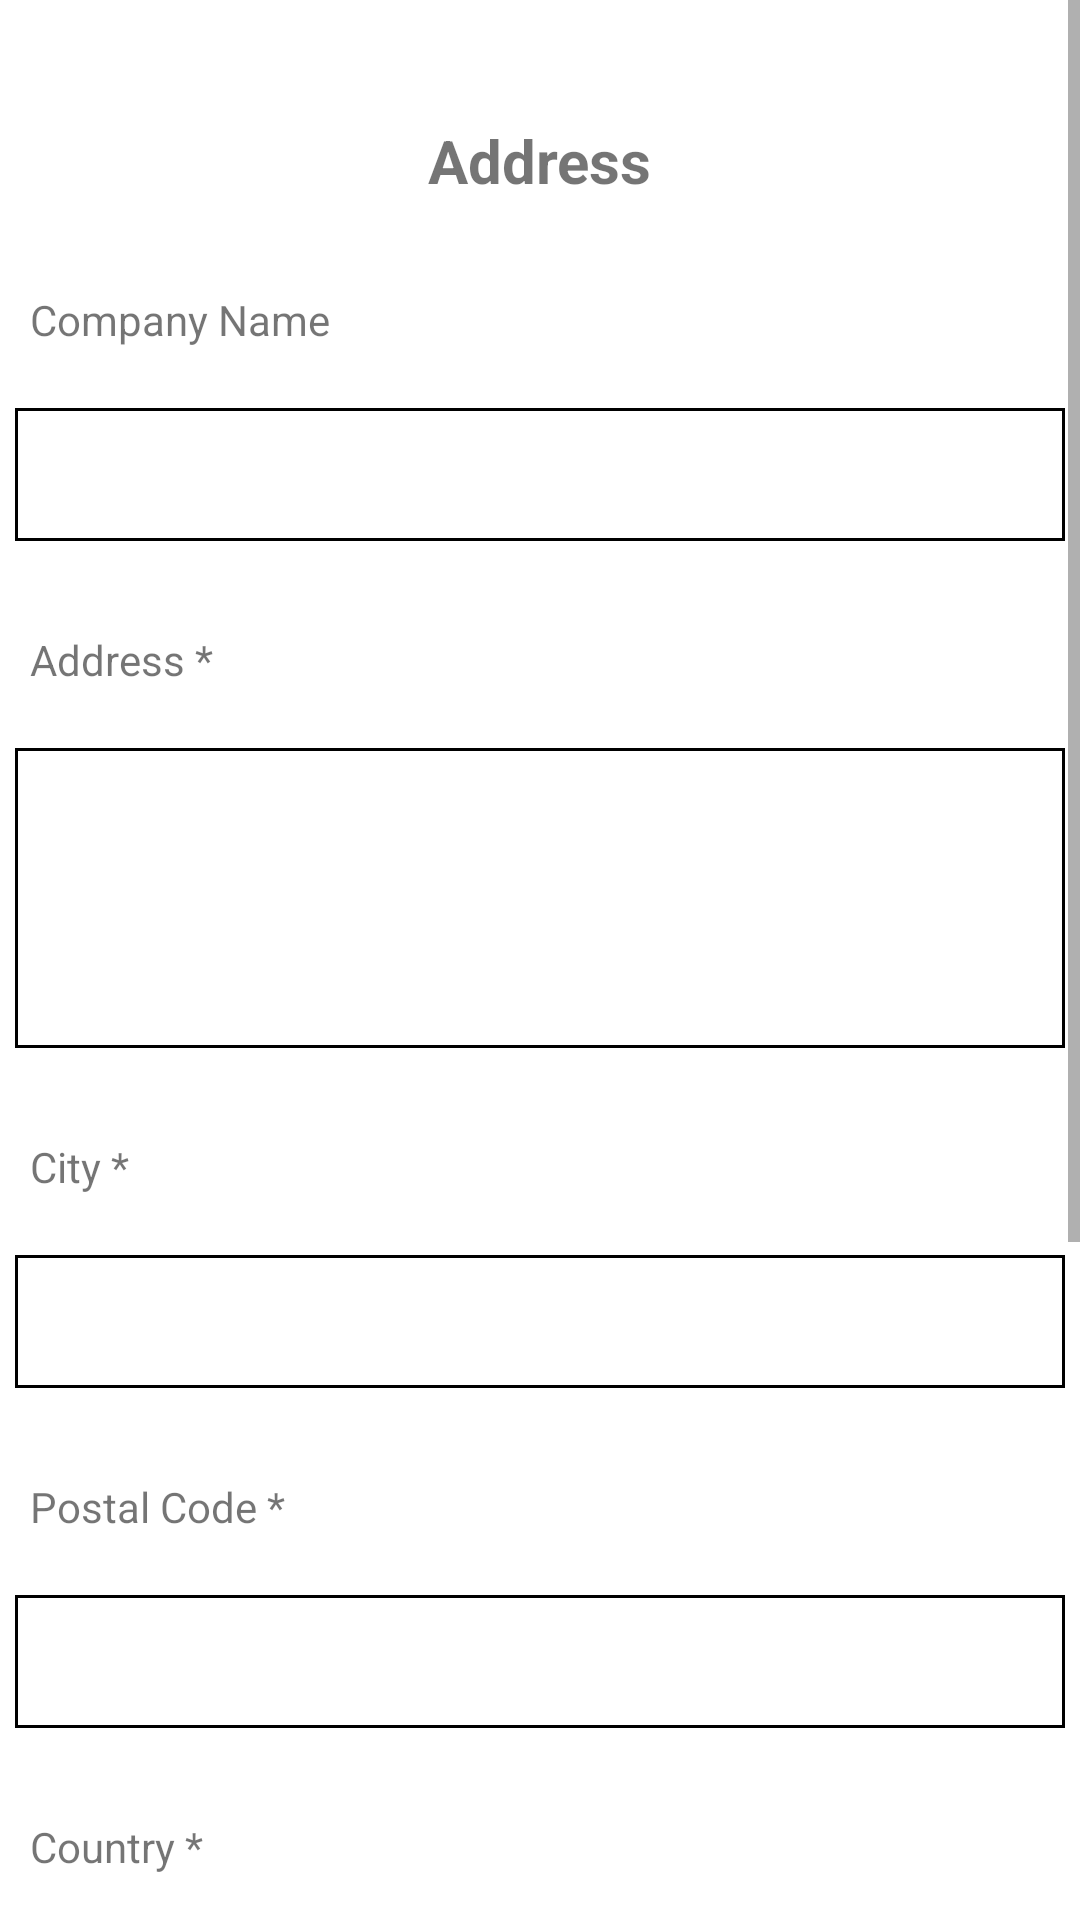

Reconstruct the res/layout file that produces this screen, plus the resources it refers to.
<!-- AndroidManifest.xml: application theme Theme.HotelManagementSystem -->
<!-- res/layout/activity_guest_information2.xml -->
<?xml version="1.0" encoding="utf-8"?>
<ScrollView xmlns:android="http://schemas.android.com/apk/res/android"
    xmlns:tools="http://schemas.android.com/tools"
    android:layout_width="match_parent"
    android:layout_height="match_parent"
    xmlns:app="http://schemas.android.com/apk/res-auto"
    tools:context=".views.GuestInformationActivity2">
    <androidx.constraintlayout.widget.ConstraintLayout
        android:layout_width="match_parent"
        android:layout_height="wrap_content"
        android:id="@+id/constraint_layout_guest"
        >
        <TextView
            android:layout_width="wrap_content"
            android:layout_height="wrap_content"
            android:id="@+id/txt_person_address"
            android:text="Address"
            app:layout_constraintTop_toTopOf="parent"
            app:layout_constraintStart_toStartOf="parent"
            app:layout_constraintEnd_toEndOf="parent"
            android:layout_marginTop="40dp"
            android:textStyle="bold"
            android:textSize="20sp"
            />
        <TextView
            android:id="@+id/txt_company_name"
            android:layout_width="wrap_content"
            android:layout_height="wrap_content"
            android:layout_marginLeft="10dp"
            android:layout_marginTop="30dp"
            android:text="Company Name"
            app:layout_constraintStart_toStartOf="parent"
            app:layout_constraintTop_toBottomOf="@+id/txt_person_address"
            />
        <EditText
            android:layout_width="350dp"
            android:layout_height="0dp"
            app:layout_constraintStart_toStartOf="parent"
            app:layout_constraintEnd_toEndOf="parent"
            app:layout_constraintTop_toBottomOf="@+id/txt_company_name"
            android:layout_marginTop="20dp"
            android:id="@+id/edt_company_name"
            android:background="@drawable/background"
            android:paddingTop="20dp"
            />
        <TextView
            android:id="@+id/txt_address"
            android:layout_width="wrap_content"
            android:layout_height="wrap_content"
            android:layout_marginLeft="10dp"
            android:layout_marginTop="30dp"
            android:text="Address *"
            app:layout_constraintStart_toStartOf="parent"
            app:layout_constraintTop_toBottomOf="@+id/edt_company_name"
            />
        <EditText
            android:layout_width="350dp"
            android:layout_height="100dp"
            app:layout_constraintStart_toStartOf="parent"
            app:layout_constraintEnd_toEndOf="parent"
            app:layout_constraintTop_toBottomOf="@+id/txt_address"
            android:layout_marginTop="20dp"
            android:id="@+id/edt_address"
            android:background="@drawable/background"

            />
        <TextView
            android:id="@+id/txt_city"
            android:layout_width="wrap_content"
            android:layout_height="wrap_content"
            android:layout_marginLeft="10dp"
            android:layout_marginTop="30dp"
            android:text="City *"
            app:layout_constraintStart_toStartOf="parent"
            app:layout_constraintTop_toBottomOf="@+id/edt_address"
            />
        <EditText
            android:layout_width="350dp"
            android:layout_height="0dp"
            app:layout_constraintStart_toStartOf="parent"
            app:layout_constraintEnd_toEndOf="parent"
            app:layout_constraintTop_toBottomOf="@+id/txt_city"
            android:layout_marginTop="20dp"
            android:id="@+id/edt_city"
            android:background="@drawable/background"
            android:paddingTop="20dp"
            />
        <TextView
            android:id="@+id/txt_postal_code"
            android:layout_width="wrap_content"
            android:layout_height="wrap_content"
            android:layout_marginLeft="10dp"
            android:layout_marginTop="30dp"
            android:text="Postal Code *"
            app:layout_constraintStart_toStartOf="parent"
            app:layout_constraintTop_toBottomOf="@+id/edt_city"
            />
        <EditText
            android:layout_width="350dp"
            android:layout_height="0dp"
            app:layout_constraintStart_toStartOf="parent"
            app:layout_constraintEnd_toEndOf="parent"
            app:layout_constraintTop_toBottomOf="@+id/txt_postal_code"
            android:layout_marginTop="20dp"
            android:id="@+id/edt_postal_code"
            android:background="@drawable/background"
            android:paddingTop="20dp"
            android:inputType="number"
            />
        <TextView
            android:id="@+id/txt_country"
            android:layout_width="wrap_content"
            android:layout_height="wrap_content"
            android:layout_marginLeft="10dp"
            android:layout_marginTop="30dp"
            android:text="Country *"
            app:layout_constraintStart_toStartOf="parent"
            app:layout_constraintTop_toBottomOf="@+id/edt_postal_code"
            />
        <Spinner
            android:layout_width="350dp"
            android:layout_height="0dp"
            app:layout_constraintStart_toStartOf="parent"
            app:layout_constraintEnd_toEndOf="parent"
            app:layout_constraintTop_toBottomOf="@+id/txt_country"
            android:layout_marginTop="20dp"
            android:id="@+id/spinner_country"
            android:background="@drawable/background"
            android:paddingTop="20dp"
            android:paddingBottom="20dp"
            />
        <TextView
            android:id="@+id/txt_daytime_phone"
            android:layout_width="wrap_content"
            android:layout_height="wrap_content"
            android:layout_marginLeft="10dp"
            android:layout_marginTop="30dp"
            android:text="Daytime Phone *"
            android:inputType="phone"
            app:layout_constraintStart_toStartOf="parent"
            app:layout_constraintTop_toBottomOf="@+id/spinner_country"
            />
        <EditText
            android:layout_width="350dp"
            android:layout_height="0dp"
            app:layout_constraintStart_toStartOf="parent"
            app:layout_constraintEnd_toEndOf="parent"
            app:layout_constraintTop_toBottomOf="@+id/txt_daytime_phone"
            android:layout_marginTop="20dp"
            android:id="@+id/edt_daytime_phone"
            android:background="@drawable/background"
            android:paddingTop="20dp"
            android:inputType="phone"
            />
        <TextView
            android:id="@+id/txt_mobile_phone"
            android:layout_width="wrap_content"
            android:layout_height="wrap_content"
            android:layout_marginLeft="10dp"
            android:layout_marginTop="30dp"
            android:text="Mobile Phone *"
            app:layout_constraintStart_toStartOf="parent"
            app:layout_constraintTop_toBottomOf="@+id/edt_daytime_phone"
            />

        <EditText
            android:layout_width="350dp"
            android:layout_height="0dp"
            app:layout_constraintStart_toStartOf="parent"
            app:layout_constraintEnd_toEndOf="parent"
            app:layout_constraintTop_toBottomOf="@+id/txt_mobile_phone"
            android:layout_marginTop="20dp"
            android:id="@+id/edt_mobile_phone"
            android:inputType="phone"
            android:background="@drawable/background"
            android:paddingTop="20dp"
            />
        <Button
            android:id="@+id/btn_move_to_additional_details"
            android:layout_width="wrap_content"
            android:layout_height="wrap_content"
            android:layout_marginLeft="10dp"
            android:layout_marginTop="30dp"
            android:text="Next"
            app:layout_constraintStart_toStartOf="parent"
            app:layout_constraintEnd_toEndOf="parent"
            app:layout_constraintTop_toBottomOf="@+id/edt_mobile_phone"
            />
    </androidx.constraintlayout.widget.ConstraintLayout>

</ScrollView>
<!-- resources referenced by this layout -->
<resources>
  <!-- drawable background (drawable) -->
  <?xml version="1.0" encoding="utf-8"?>
  <shape android:shape="rectangle"
      xmlns:android="http://schemas.android.com/apk/res/android">
  
      <solid android:color="@color/white"/>
      <stroke android:width="1dp" android:color="@color/black"/>
  </shape>
  <style name="Theme.HotelManagementSystem" parent="Theme.MaterialComponents.DayNight.DarkActionBar">
          
          <item name="colorPrimary">@color/orange</item>
          <item name="colorPrimaryVariant">@color/orange</item>
          <item name="colorOnPrimary">@color/white</item>
          
          <item name="colorSecondary">@color/teal_200</item>
          <item name="colorSecondaryVariant">@color/teal_700</item>
          <item name="colorOnSecondary">@color/black</item>
          
          <item name="android:statusBarColor" tools:targetApi="l">?attr/colorPrimaryVariant</item>
          
      </style>
  <color name="white">#FFFFFFFF</color>
  <color name="black">#FF000000</color>
  <color name="orange">#E3AC5B</color>
  <color name="teal_200">#FF03DAC5</color>
  <color name="teal_700">#FF018786</color>
</resources>
